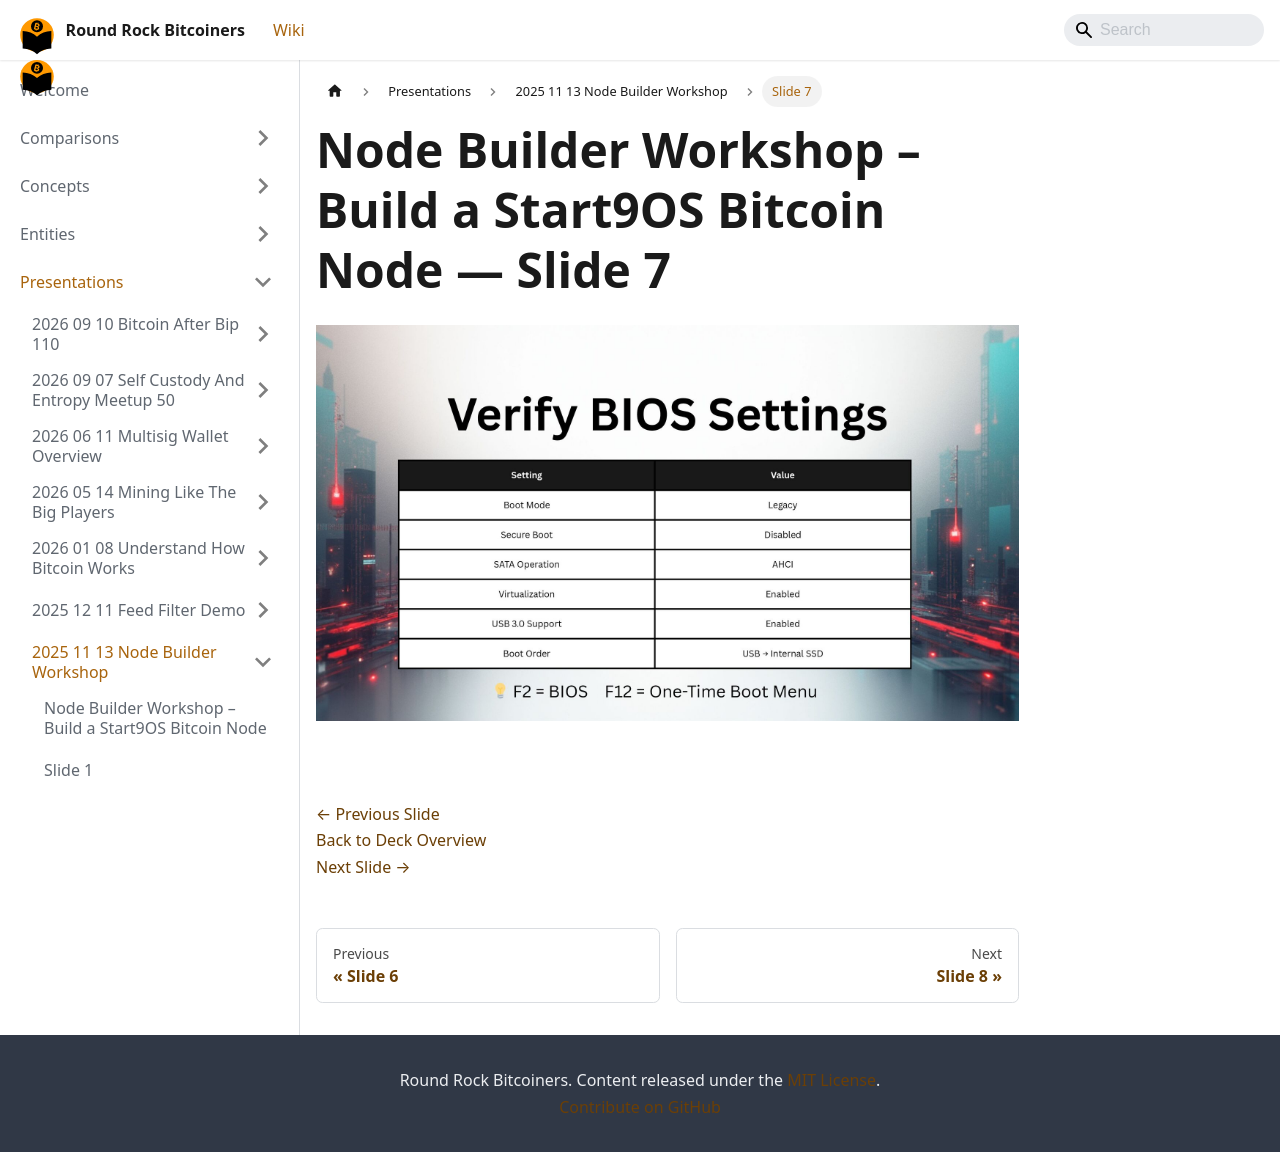

repository: jason-me/rrbtc-wiki · page: presentations/2025-11-13-node-builder-workshop/slide-007/index.html · generator: docusaurus

---
title: "Slide 7 of 17 - Node Builder Workshop – Build a Start9OS Bitcoin Node"
sidebar_label: "Slide 7"
pagination_next: "presentations/2025-11-13-node-builder-workshop/slide-008"
pagination_prev: "presentations/2025-11-13-node-builder-workshop/slide-006"
---

# Node Builder Workshop – Build a Start9OS Bitcoin Node — Slide 7

![Slide 7 of 17 from 'Node Builder Workshop – Build a Start9OS Bitcoin Node' (2025-11-13)](/img/slides/2025-11-13-node-builder-workshop/slide_006.jpg)

<br/>
<br/>

[← Previous Slide](/presentations/2025-11-13-node-builder-workshop/slide-006)  
[Back to Deck Overview](/presentations/2025-11-13-node-builder-workshop/)  
[Next Slide →](/presentations/2025-11-13-node-builder-workshop/slide-008)
